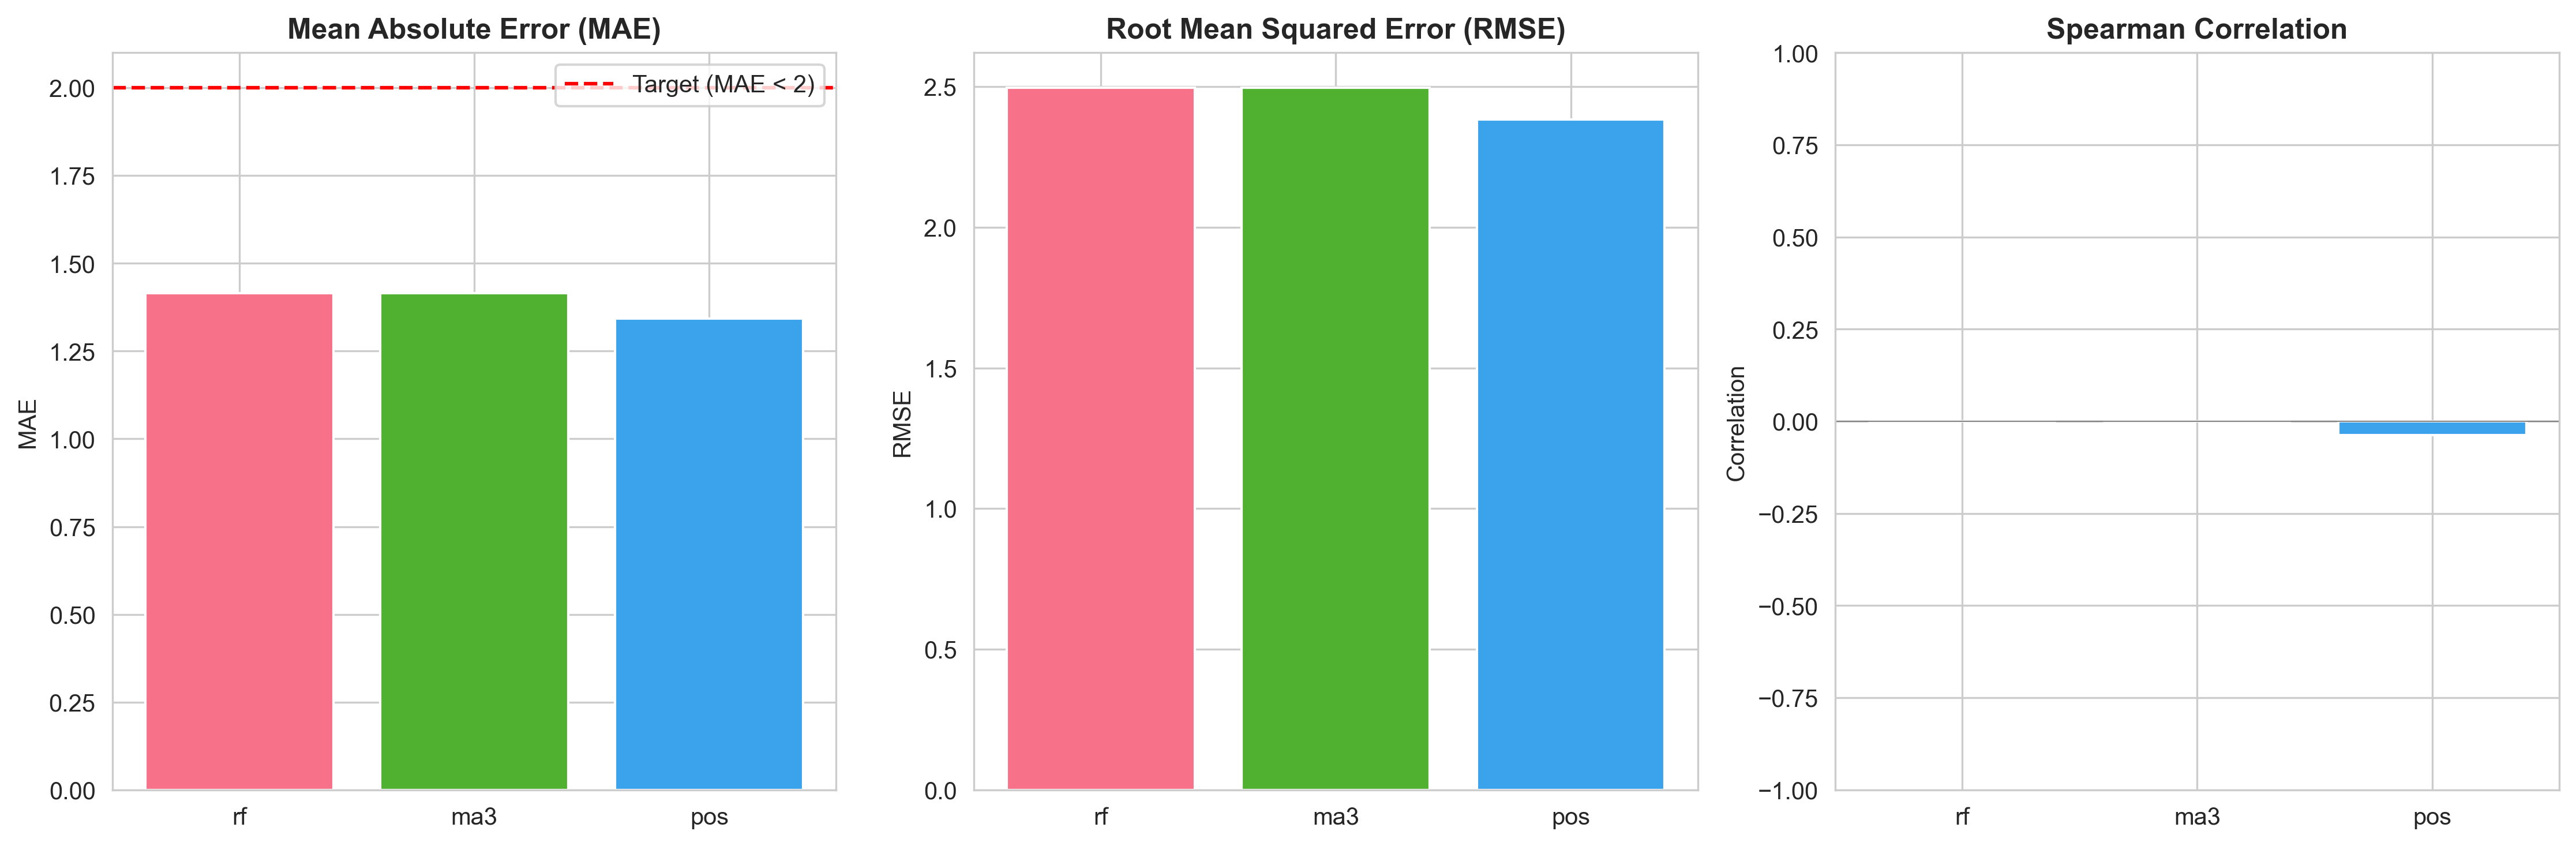

Data behind this chart, as committed beside it:
method, n_predictions, mae, rmse, spearman
rf, 6532, 1.415, 2.496, 0.0007525
ma3, 6532, 1.415, 2.496, 0.0007525
pos, 6532, 1.343, 2.382, -0.03671
